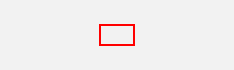
Task: Robotic Enterprise Framework
Workflow: _Test

Step 1: click on the element (explorer.exe)
